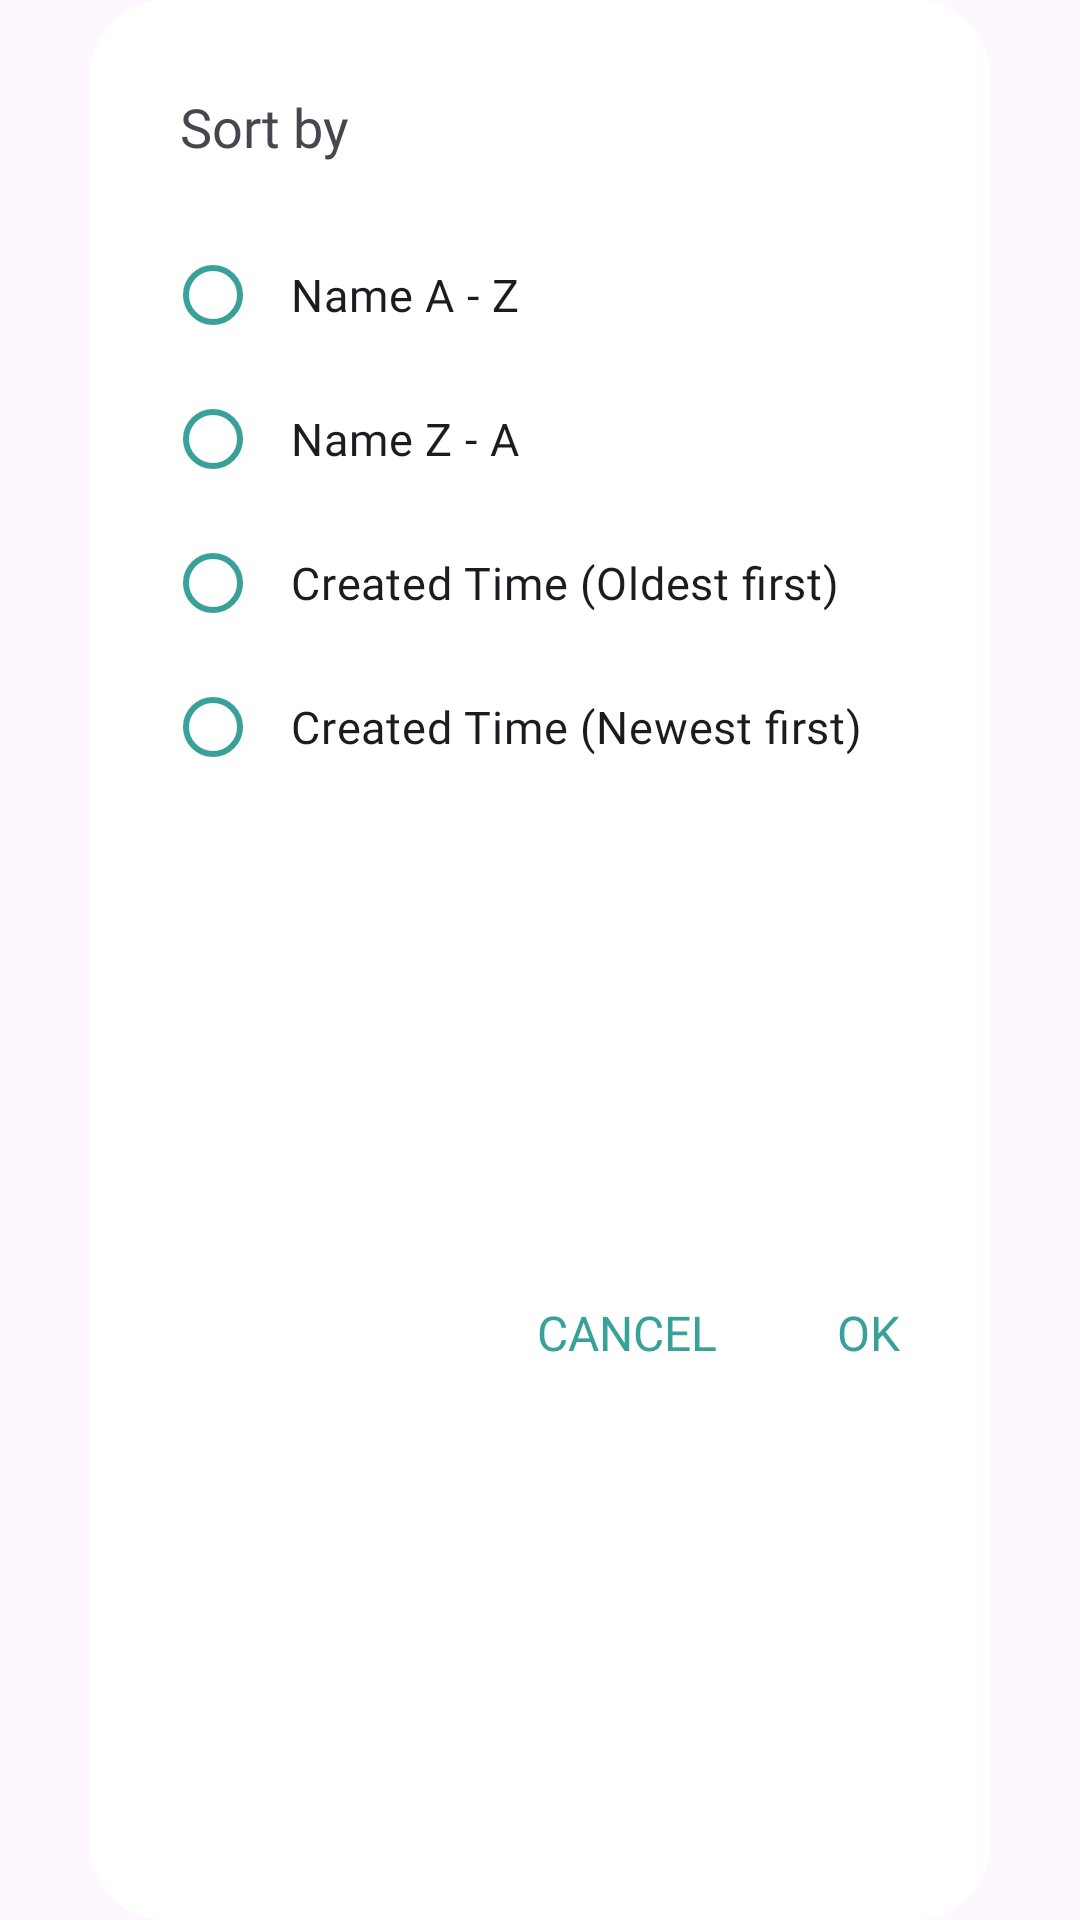

Layout XML and referenced resources for this Android screen:
<!-- AndroidManifest.xml: application theme Theme.Hoamz -->
<!-- res/layout/layout_dialog_type_sort.xml -->
<?xml version="1.0" encoding="utf-8"?>
<LinearLayout xmlns:android="http://schemas.android.com/apk/res/android"
    android:layout_width="match_parent"
    xmlns:app="http://schemas.android.com/apk/res-auto"
    android:layout_height="wrap_content">


    <androidx.constraintlayout.widget.ConstraintLayout
        android:layout_width="match_parent"
        android:background="@drawable/background_dialog"
        android:layout_marginStart="30dp"
        android:layout_marginEnd="30dp"
        android:paddingBottom="28dp"
        android:layout_height="match_parent">

        <TextView
            android:id="@+id/tvTitle"
            android:layout_width="wrap_content"
            android:layout_height="wrap_content"
            android:text="Sort by"
            android:textSize="18sp"
            android:fontFamily="@font/medium"
            app:layout_constraintTop_toTopOf="parent"
            app:layout_constraintStart_toStartOf="parent"
            android:layout_marginTop="30dp"
            android:layout_marginStart="30dp"/>

        <RadioGroup
            android:id="@+id/radioGroup"
            android:layout_width="match_parent"
            android:layout_height="wrap_content"
            app:layout_constraintTop_toBottomOf="@id/tvTitle"
            app:layout_constraintStart_toStartOf="parent"
            app:layout_constraintEnd_toEndOf="parent"
            android:orientation="vertical"
            android:layout_marginTop="20dp">

            <androidx.appcompat.widget.AppCompatRadioButton
                android:id="@+id/acSortByA_Z"
                android:layout_width="match_parent"
                android:layout_height="wrap_content"
                app:buttonTint="@color/color_2"
                android:text="Name A - Z"
                android:textSize="15sp"
                android:fontFamily="@font/normal"
                android:layout_marginStart="25dp"
                android:paddingStart="10dp"
                android:paddingEnd="10dp"/>

            <androidx.appcompat.widget.AppCompatRadioButton
                android:id="@+id/acSortByZ_A"
                android:layout_width="match_parent"
                android:layout_height="wrap_content"
                app:buttonTint="@color/color_2"
                android:text="Name Z - A"
                android:textSize="15sp"
                android:fontFamily="@font/normal"
                android:layout_marginStart="25dp"
                android:paddingStart="10dp"
                android:paddingEnd="10dp"/>

            <androidx.appcompat.widget.AppCompatRadioButton
                android:id="@+id/acSortByTimeOldToNew"
                android:layout_width="match_parent"
                android:layout_height="wrap_content"
                app:buttonTint="@color/color_2"
                android:text="Created Time (Oldest first)"
                android:textSize="15sp"
                android:fontFamily="@font/normal"
                android:layout_marginStart="25dp"
                android:paddingStart="10dp"
                android:paddingEnd="10dp"/>

            <androidx.appcompat.widget.AppCompatRadioButton
                android:id="@+id/acSortByTimeNewToOld"
                android:layout_width="match_parent"
                android:layout_height="wrap_content"
                app:buttonTint="@color/color_2"
                android:fontFamily="@font/normal"
                android:text="Created Time (Newest first)"
                android:textSize="15sp"
                android:layout_marginStart="25dp"
                android:paddingStart="10dp"
                android:paddingEnd="10dp"/>

        </RadioGroup>

        <TextView
            android:id="@+id/tvCancelSort"
            android:layout_width="wrap_content"
            android:layout_height="wrap_content"
            android:text="CANCEL"
            app:layout_constraintTop_toBottomOf="@id/radioGroup"
            app:layout_constraintEnd_toStartOf="@id/tvOkSort"
            android:textSize="16sp"
            android:padding="5dp"
            android:fontFamily="@font/medium"
            android:layout_marginTop="20dp"
            android:layout_marginEnd="30dp"
            android:layout_marginBottom="10dp"
            app:layout_constraintBottom_toBottomOf="parent"
            android:textColor="@color/color_2"/>

        <TextView
            android:id="@+id/tvOkSort"
            android:layout_width="wrap_content"
            android:layout_height="wrap_content"
            android:text="OK"
            app:layout_constraintTop_toBottomOf="@id/radioGroup"
            app:layout_constraintEnd_toEndOf="parent"
            android:textSize="16sp"
            android:padding="5dp"
            android:fontFamily="@font/medium"
            android:layout_marginBottom="10dp"
            android:layout_marginTop="20dp"
            android:layout_marginEnd="25dp"
            app:layout_constraintBottom_toBottomOf="parent"
            android:textColor="@color/color_2"/>

    </androidx.constraintlayout.widget.ConstraintLayout>



</LinearLayout>
<!-- resources referenced by this layout -->
<resources>
  <color name="color_2">#38a199</color>
  <!-- drawable background_dialog (drawable) -->
  <?xml version="1.0" encoding="utf-8"?>
  <selector xmlns:android="http://schemas.android.com/apk/res/android">
      <item>
          <shape android:shape="rectangle">
              <corners android:radius="25dp"/>
              <solid android:color="@color/white"/>
          </shape>
      </item>
  </selector>
  <style name="Theme.Hoamz" parent="Base.Theme.Hoamz" />
  <color name="white">#FFFFFFFF</color>
  <style name="Base.Theme.Hoamz" parent="Theme.Material3.DayNight.NoActionBar">
         
          
          <item name="colorPrimary">@color/color_bg</item>
          <item name="android:statusBarColor">@android:color/white</item>
      </style>
  <color name="color_bg">#f8f8f8</color>
</resources>
